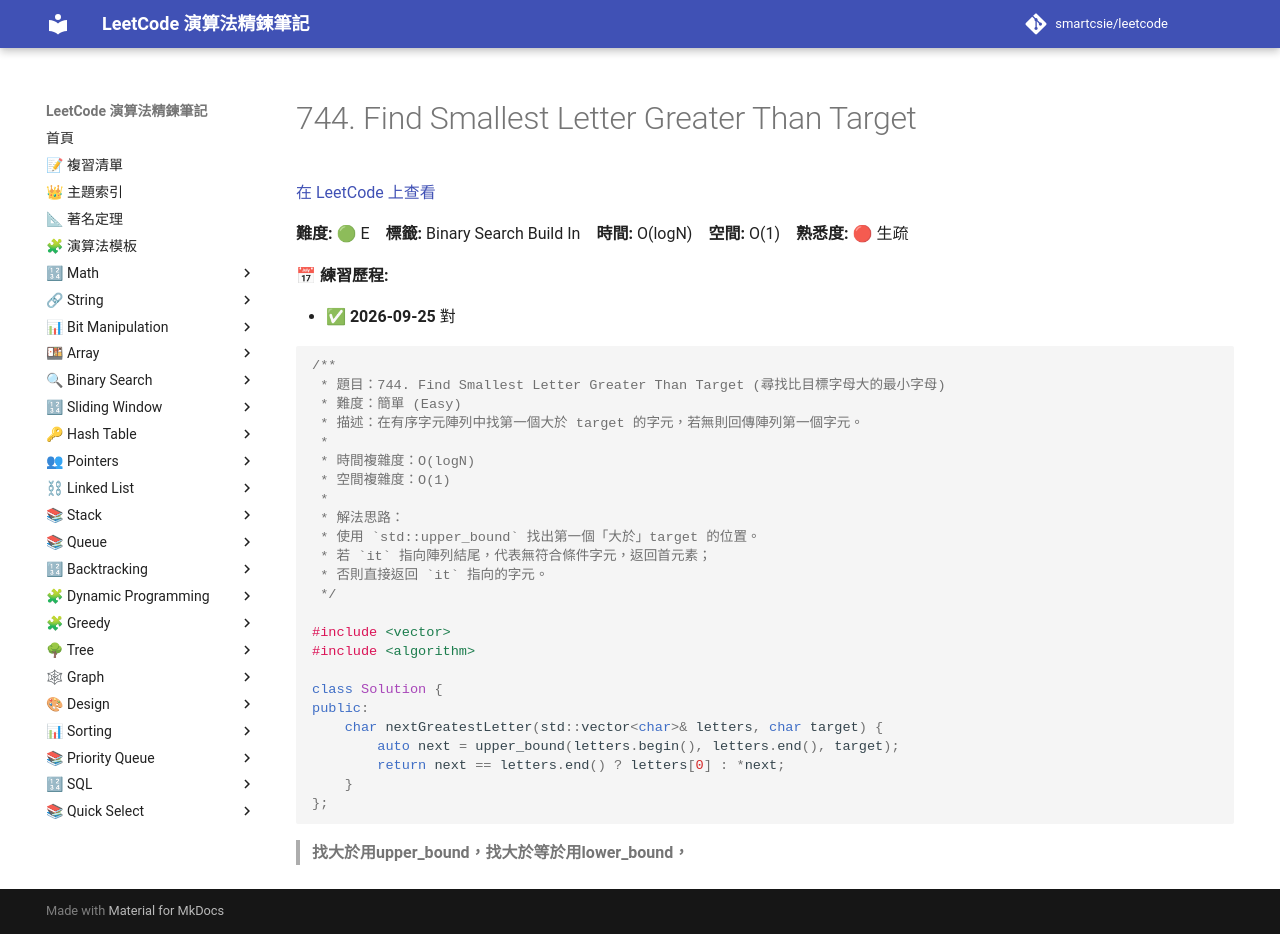

repository: smartcsie/leetcode · page: problems/0744/index.html · generator: mkdocs

# 744. Find Smallest Letter Greater Than Target

[在 LeetCode 上查看](https://leetcode.com/problems/find-smallest-letter-greater-than-target)

**難度:** 🟢 E　**標籤:** Binary Search Build In　**時間:** O(logN)　**空間:** O(1)　**熟悉度:** 🔴 生疏

**📅 練習歷程:**

- ✅ **2026-09-25** 對

```cpp
/**
 * 題目：744. Find Smallest Letter Greater Than Target (尋找比目標字母大的最小字母)
 * 難度：簡單 (Easy)
 * 描述：在有序字元陣列中找第一個大於 target 的字元，若無則回傳陣列第一個字元。
 *
 * 時間複雜度：O(logN)
 * 空間複雜度：O(1)
 *
 * 解法思路：
 * 使用 `std::upper_bound` 找出第一個「大於」target 的位置。
 * 若 `it` 指向陣列結尾，代表無符合條件字元，返回首元素；
 * 否則直接返回 `it` 指向的字元。
 */

#include <vector>
#include <algorithm>

class Solution {
public:
    char nextGreatestLetter(std::vector<char>& letters, char target) {
        auto next = upper_bound(letters.begin(), letters.end(), target);
        return next == letters.end() ? letters[0] : *next;
    }
};
```

> **找大於用upper_bound，找大於等於用lower_bound，**<br>
